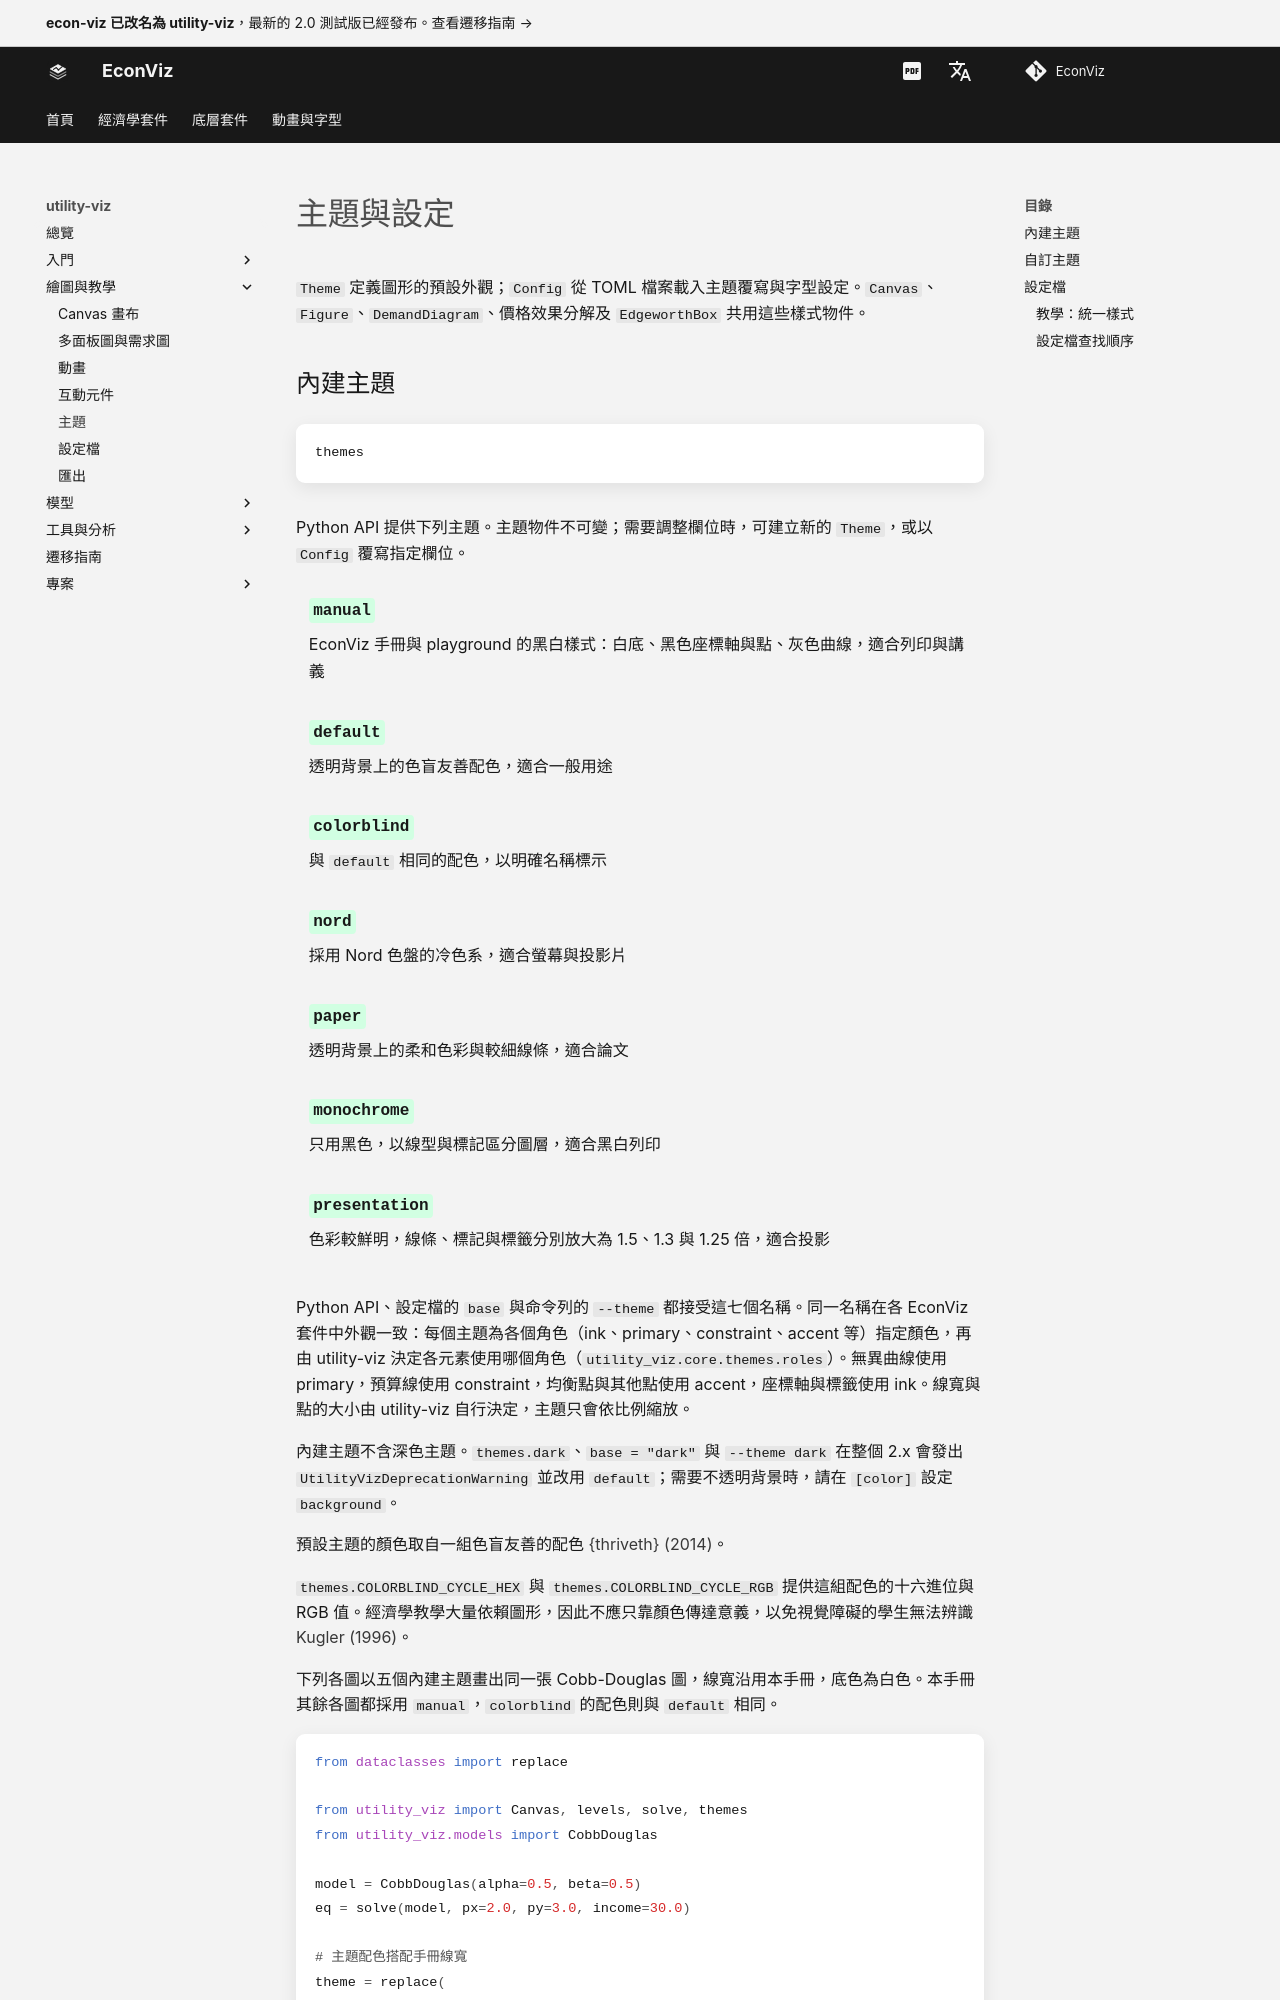

repository: EconViz/econ-viz-docs · page: zh-TW/utility-viz/guides/themes/index.html · generator: mkdocs

---
seo_title: "主題與設定"
---

# 主題與設定

<span id="sec-themes"></span>

`Theme` 定義圖形的預設外觀；`Config` 從 TOML 檔案載入主題覆寫與字型設定。`Canvas`、`Figure`、`DemandDiagram`、價格效果分解及 `EdgeworthBox` 共用這些樣式物件。

## 內建主題

<!-- api: agora.utility_viz.guides_themes_1 -->

Python API 提供下列主題。主題物件不可變；需要調整欄位時，可建立新的 `Theme`，或以 `Config` 覆寫指定欄位。

<span id="tab-themes"></span>

| 名稱 | 特性與用途 |
| --- | --- |
| `manual` | EconViz 手冊與 playground 的黑白樣式：白底、黑色座標軸與點、灰色曲線，適合列印與講義 |
| `default` | 透明背景上的色盲友善配色，適合一般用途 |
| `colorblind` | 與 `default` 相同的配色，以明確名稱標示 |
| `nord` | 採用 Nord 色盤的冷色系，適合螢幕與投影片 |
| `paper` | 透明背景上的柔和色彩與較細線條，適合論文 |
| `monochrome` | 只用黑色，以線型與標記區分圖層，適合黑白列印 |
| `presentation` | 色彩較鮮明，線條、標記與標籤分別放大為 1.5、1.3 與 1.25 倍，適合投影 |

Python API、設定檔的 `base` 與命令列的 `--theme` 都接受這七個名稱。同一名稱在各 EconViz 套件中外觀一致：每個主題為各個角色（ink、primary、constraint、accent 等）指定顏色，再由 utility-viz 決定各元素使用哪個角色（`utility_viz.core.themes.roles`）。無異曲線使用 primary，預算線使用 constraint，均衡點與其他點使用 accent，座標軸與標籤使用 ink。線寬與點的大小由 utility-viz 自行決定，主題只會依比例縮放。

內建主題不含深色主題。`themes.dark`、`base = "dark"` 與 `--theme dark` 在整個 2.x 會發出 `UtilityVizDeprecationWarning` 並改用 `default`；需要不透明背景時，請在 `[color]` 設定 `background`。

預設主題的顏色取自一組色盲友善的配色 [{thriveth} (2014)](../project/references.md#thriveth2014)。

`themes.COLORBLIND_CYCLE_HEX` 與 `themes.COLORBLIND_CYCLE_RGB` 提供這組配色的十六進位與 RGB 值。經濟學教學大量依賴圖形，因此不應只靠顏色傳達意義，以免視覺障礙的學生無法辨識 [Kugler (1996)](../project/references.md#kugler1996)。

下列各圖以五個內建主題畫出同一張 Cobb-Douglas 圖，線寬沿用本手冊，底色為白色。本手冊其餘各圖都採用 `manual`，`colorblind` 的配色則與 `default` 相同。

```python
from dataclasses import replace

from utility_viz import Canvas, levels, solve, themes
from utility_viz.models import CobbDouglas

model = CobbDouglas(alpha=0.5, beta=0.5)
eq = solve(model, px=2.0, py=3.0, income=30.0)
